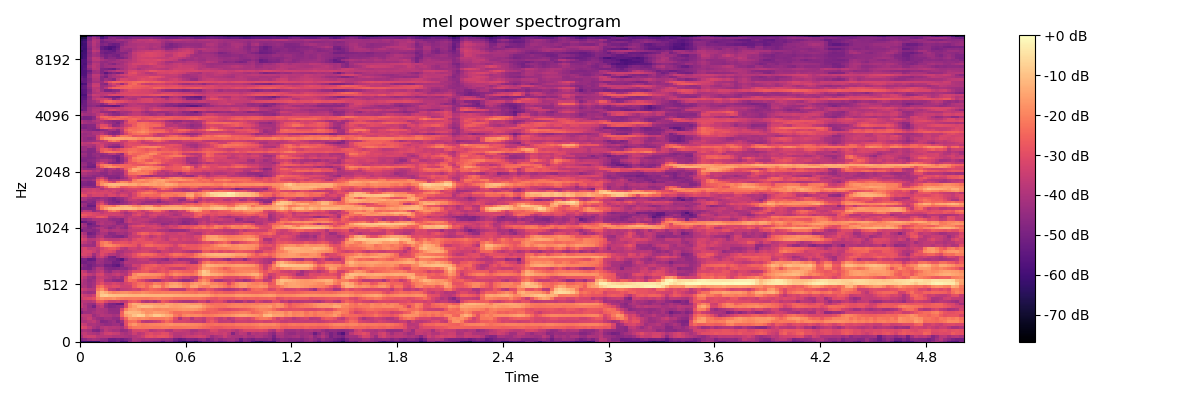

Data behind this chart, as committed beside it:
-6.020391845703125000e+01, -6.133186340332031250e+01, -6.324142456054687500e+01, -6.254325103759765625e+01, -6.291817474365234375e+01, -5.106777191162109375e+01, -4.888407135009765625e+01, -5.577021789550781250e+01, -5.469709014892578125e+01, -5.185242462158203125e+01, -5.855745697021484375e+01, -5.733602142333984375e+01, -4.633826065063476562e+01, -4.127804183959960938e+01, -4.310407257080078125e+01, -4.756460571289062500e+01, -4.858770751953125000e+01, -4.808013153076171875e+01, -5.074188995361328125e+01, -5.119310760498046875e+01, -5.583849334716796875e+01, -4.907429885864257812e+01, -5.009442901611328125e+01, -5.568966674804687500e+01
-4.849847030639648438e+01, -4.575057983398437500e+01, -4.279104614257812500e+01, -4.090122222900390625e+01, -4.224702072143554688e+01, -4.524687957763671875e+01, -4.574929046630859375e+01, -5.174346923828125000e+01, -5.195378112792968750e+01, -5.064686965942382812e+01, -5.195374298095703125e+01, -4.944928741455078125e+01, -4.663491058349609375e+01, -3.949832916259765625e+01, -4.057832336425781250e+01, -4.182049179077148438e+01, -4.093951416015625000e+01, -4.192495727539062500e+01, -4.223191452026367188e+01, -4.310881042480468750e+01, -4.512388610839843750e+01, -4.401026916503906250e+01, -4.487284088134765625e+01, -5.067152404785156250e+01
-4.085607910156250000e+01, -3.510435485839843750e+01, -3.410319900512695312e+01, -3.410327148437500000e+01, -3.807652664184570312e+01, -3.825222778320312500e+01, -3.754724121093750000e+01, -3.790244674682617188e+01, -3.944030761718750000e+01, -3.943866348266601562e+01, -3.952605438232421875e+01, -4.043373870849609375e+01, -4.124439239501953125e+01, -3.881041717529296875e+01, -3.742748641967773438e+01, -3.436520004272460938e+01, -2.944759750366210938e+01, -2.861199188232421875e+01, -3.004267692565917969e+01, -2.879663276672363281e+01, -2.797902870178222656e+01, -2.900144386291503906e+01, -3.288050460815429688e+01, -3.862834930419921875e+01
-3.792629241943359375e+01, -3.604764556884765625e+01, -3.896297836303710938e+01, -4.009713745117187500e+01, -4.163694000244140625e+01, -3.804709625244140625e+01, -3.400427246093750000e+01, -3.318739700317382812e+01, -3.498487854003906250e+01, -3.552673721313476562e+01, -3.981438446044921875e+01, -4.113670730590820312e+01, -3.909877395629882812e+01, -3.429423141479492188e+01, -3.785787963867187500e+01, -3.621421051025390625e+01, -3.175252532958984375e+01, -3.015393447875976562e+01, -3.227919769287109375e+01, -3.150805473327636719e+01, -2.951884460449218750e+01, -3.019174575805664062e+01, -3.498986434936523438e+01, -3.811191558837890625e+01
-4.127780532836914062e+01, -3.985196685791015625e+01, -4.129149246215820312e+01, -4.774627685546875000e+01, -4.861479949951171875e+01, -4.272129058837890625e+01, -3.711234283447265625e+01, -3.935035324096679688e+01, -4.118661117553710938e+01, -4.107031250000000000e+01, -4.491787719726562500e+01, -4.402432250976562500e+01, -3.880823516845703125e+01, -3.222421264648437500e+01, -3.209903335571289062e+01, -3.108654403686523438e+01, -3.286566543579101562e+01, -3.786170578002929688e+01, -3.679246902465820312e+01, -3.505303955078125000e+01, -3.462723541259765625e+01, -3.834735870361328125e+01, -3.912819290161132812e+01, -3.471688079833984375e+01
-3.048005485534667969e+01, -3.188768196105957031e+01, -3.611024093627929688e+01, -4.051665878295898438e+01, -4.319369125366210938e+01, -3.891315460205078125e+01, -3.738260650634765625e+01, -3.858713531494140625e+01, -3.788471221923828125e+01, -3.886511993408203125e+01, -4.115516281127929688e+01, -3.334888458251953125e+01, -2.443777275085449219e+01, -2.205707550048828125e+01, -2.176617431640625000e+01, -2.241108894348144531e+01, -2.196007919311523438e+01, -2.166495895385742188e+01, -2.205993652343750000e+01, -2.200264930725097656e+01, -2.114817619323730469e+01, -2.121980667114257812e+01, -2.197139930725097656e+01, -2.240086936950683594e+01
-3.391089248657226562e+01, -3.597353744506835938e+01, -4.023385620117187500e+01, -3.969719314575195312e+01, -4.146695709228515625e+01, -4.305073547363281250e+01, -4.503194046020507812e+01, -4.460820007324218750e+01, -4.281978988647460938e+01, -4.251668930053710938e+01, -4.663032531738281250e+01, -2.957420730590820312e+01, -1.950671005249023438e+01, -1.695464324951171875e+01, -2.015526390075683594e+01, -2.142313194274902344e+01, -2.078649330139160156e+01, -2.034195327758789062e+01, -1.998019790649414062e+01, -1.972490692138671875e+01, -1.942358207702636719e+01, -1.840867996215820312e+01, -1.763462066650390625e+01, -1.849747467041015625e+01
-4.015917968750000000e+01, -4.041848373413085938e+01, -3.835763549804687500e+01, -3.655656051635742188e+01, -4.103076553344726562e+01, -4.771205139160156250e+01, -4.697281646728515625e+01, -4.445183563232421875e+01, -4.262724304199218750e+01, -4.751044464111328125e+01, -4.344617462158203125e+01, -2.923545265197753906e+01, -2.354426383972167969e+01, -2.290200424194335938e+01, -2.808137321472167969e+01, -3.659594345092773438e+01, -3.822046279907226562e+01, -3.748471069335937500e+01, -3.560124969482421875e+01, -3.382598876953125000e+01, -2.858960914611816406e+01, -2.414370536804199219e+01, -2.692886161804199219e+01, -3.241116333007812500e+01
-4.043356323242187500e+01, -3.754458236694335938e+01, -3.505725097656250000e+01, -4.044503021240234375e+01, -4.339110565185546875e+01, -4.465776824951171875e+01, -4.194073104858398438e+01, -4.210261917114257812e+01, -4.441614913940429688e+01, -4.528423309326171875e+01, -3.359408569335937500e+01, -2.491198730468750000e+01, -1.695637893676757812e+01, -1.770578384399414062e+01, -1.968163681030273438e+01, -1.834013366699218750e+01, -1.974646186828613281e+01, -2.140716171264648438e+01, -2.141219329833984375e+01, -2.182457160949707031e+01, -2.171083450317382812e+01, -2.018441581726074219e+01, -2.264996337890625000e+01, -3.046233749389648438e+01
-3.665838623046875000e+01, -3.676793670654296875e+01, -3.639579010009765625e+01, -4.322038650512695312e+01, -4.068910980224609375e+01, -3.831616210937500000e+01, -3.948422241210937500e+01, -3.950789642333984375e+01, -4.146917724609375000e+01, -4.035007476806640625e+01, -2.543468475341796875e+01, -1.599757480621337891e+01, -1.366840934753417969e+01, -9.743337631225585938e+00, -7.249835968017578125e+00, -8.126966476440429688e+00, -1.452490329742431641e+01, -1.239366912841796875e+01, -8.646766662597656250e+00, -8.502655029296875000e+00, -1.050829315185546875e+01, -1.336931419372558594e+01, -1.480846595764160156e+01, -2.148309326171875000e+01
-4.790368652343750000e+01, -4.317321777343750000e+01, -4.321660995483398438e+01, -4.107719421386718750e+01, -3.887077331542968750e+01, -3.931898498535156250e+01, -4.098289489746093750e+01, -4.386649703979492188e+01, -4.413623428344726562e+01, -4.465721893310546875e+01, -2.609163093566894531e+01, -1.316367530822753906e+01, -1.114338111877441406e+01, -1.158085823059082031e+01, -1.205582427978515625e+01, -1.501370429992675781e+01, -1.790433502197265625e+01, -1.724279212951660156e+01, -1.523654270172119141e+01, -1.563752460479736328e+01, -1.621044158935546875e+01, -1.744097328186035156e+01, -2.079026412963867188e+01, -2.373173904418945312e+01
-4.269119644165039062e+01, -4.010556030273437500e+01, -4.319074249267578125e+01, -4.265452575683593750e+01, -3.911567687988281250e+01, -3.986362457275390625e+01, -4.059921646118164062e+01, -4.475930023193359375e+01, -4.485870742797851562e+01, -4.446893310546875000e+01, -3.185413551330566406e+01, -2.032426643371582031e+01, -1.530676651000976562e+01, -1.444028091430664062e+01, -1.641125106811523438e+01, -1.865928649902343750e+01, -1.771212959289550781e+01, -1.781571197509765625e+01, -1.930382537841796875e+01, -1.957029724121093750e+01, -1.861422729492187500e+01, -1.942444992065429688e+01, -1.841043853759765625e+01, -1.802596664428710938e+01
-3.565334701538085938e+01, -3.910346984863281250e+01, -4.421704864501953125e+01, -4.957257080078125000e+01, -3.867769622802734375e+01, -3.611071014404296875e+01, -4.464477539062500000e+01, -4.776221847534179688e+01, -4.724083709716796875e+01, -4.558168029785156250e+01, -4.342195129394531250e+01, -3.123381805419921875e+01, -1.876268959045410156e+01, -1.531379699707031250e+01, -1.189166355133056641e+01, -1.049429893493652344e+01, -1.057919120788574219e+01, -1.137987709045410156e+01, -1.336632728576660156e+01, -1.385748386383056641e+01, -1.348586559295654297e+01, -1.314919853210449219e+01, -1.500291824340820312e+01, -1.569157123565673828e+01
-3.577133560180664062e+01, -4.023806762695312500e+01, -4.333287048339843750e+01, -4.469536590576171875e+01, -3.501546859741210938e+01, -3.356545639038085938e+01, -4.321752929687500000e+01, -4.845333862304687500e+01, -4.913683319091796875e+01, -5.211148452758789062e+01, -5.307677459716796875e+01, -3.133161544799804688e+01, -1.794622039794921875e+01, -1.331533908843994141e+01, -1.414820861816406250e+01, -1.627367019653320312e+01, -1.589604759216308594e+01, -1.574720001220703125e+01, -1.635427093505859375e+01, -1.662493515014648438e+01, -1.783058357238769531e+01, -1.494438552856445312e+01, -1.527302360534667969e+01, -1.651249313354492188e+01
-3.799131774902343750e+01, -3.804646301269531250e+01, -3.872734832763671875e+01, -3.666064071655273438e+01, -2.719078826904296875e+01, -2.678059577941894531e+01, -3.097181701660156250e+01, -3.517179489135742188e+01, -3.556774902343750000e+01, -3.399267196655273438e+01, -3.714337158203125000e+01, -3.558911132812500000e+01, -2.890092849731445312e+01, -2.691902923583984375e+01, -2.981912231445312500e+01, -3.753254699707031250e+01, -3.975277709960937500e+01, -3.739680862426757812e+01, -4.049201583862304688e+01, -3.540085983276367188e+01, -2.779455757141113281e+01, -3.002998542785644531e+01, -3.428243255615234375e+01, -3.627619171142578125e+01
-3.455683898925781250e+01, -3.213965606689453125e+01, -3.107678031921386719e+01, -2.935009002685546875e+01, -2.003598022460937500e+01, -1.738037109375000000e+01, -1.889787673950195312e+01, -1.889163589477539062e+01, -1.752087974548339844e+01, -1.996813392639160156e+01, -2.095989608764648438e+01, -2.183641433715820312e+01, -2.140555763244628906e+01, -2.127995300292968750e+01, -2.144472503662109375e+01, -2.212504196166992188e+01, -2.233233261108398438e+01, -2.155584335327148438e+01, -2.082783126831054688e+01, -2.038035202026367188e+01, -2.181209754943847656e+01, -2.175527572631835938e+01, -2.193562316894531250e+01, -2.340728759765625000e+01
-3.219172668457031250e+01, -3.505179214477539062e+01, -3.656446838378906250e+01, -3.333565521240234375e+01, -1.653565597534179688e+01, -8.539133071899414062e+00, -7.775550842285156250e+00, -9.592905044555664062e+00, -1.019747924804687500e+01, -1.064871025085449219e+01, -1.059790611267089844e+01, -1.107045555114746094e+01, -1.152690887451171875e+01, -1.196253013610839844e+01, -1.193797683715820312e+01, -1.132674407958984375e+01, -1.180999374389648438e+01, -1.224834823608398438e+01, -1.218940258026123047e+01, -1.209312057495117188e+01, -1.228974246978759766e+01, -1.254914760589599609e+01, -1.258157920837402344e+01, -1.301906585693359375e+01
-3.811998748779296875e+01, -4.118817138671875000e+01, -4.324277877807617188e+01, -4.217887496948242188e+01, -1.634578132629394531e+01, -1.050296592712402344e+01, -1.335071468353271484e+01, -1.758827590942382812e+01, -1.991285896301269531e+01, -1.905533599853515625e+01, -1.802577590942382812e+01, -1.792490386962890625e+01, -1.904382324218750000e+01, -2.014979934692382812e+01, -2.001070022583007812e+01, -1.843152618408203125e+01, -1.929077339172363281e+01, -2.069839859008789062e+01, -2.115514755249023438e+01, -2.111536026000976562e+01, -2.041680717468261719e+01, -2.084226226806640625e+01, -2.052510070800781250e+01, -2.057516670227050781e+01
-3.371991348266601562e+01, -3.629760360717773438e+01, -3.846438217163085938e+01, -3.851726913452148438e+01, -2.171367073059082031e+01, -1.802243995666503906e+01, -2.518172264099121094e+01, -3.536814880371093750e+01, -3.643054580688476562e+01, -4.045710372924804688e+01, -3.680972290039062500e+01, -3.617229461669921875e+01, -3.536686706542968750e+01, -3.300005722045898438e+01, -3.436803054809570312e+01, -2.926020050048828125e+01, -2.739501190185546875e+01, -2.461812210083007812e+01, -2.572911453247070312e+01, -2.685070419311523438e+01, -2.956861877441406250e+01, -3.033594894409179688e+01, -3.617652893066406250e+01, -3.657360076904296875e+01
-4.028963088989257812e+01, -3.978115081787109375e+01, -4.395396423339843750e+01, -4.108199310302734375e+01, -2.561816406250000000e+01, -2.308082199096679688e+01, -2.891864776611328125e+01, -3.125123977661132812e+01, -2.978761863708496094e+01, -3.028246879577636719e+01, -3.415953826904296875e+01, -3.401406478881835938e+01, -3.373841857910156250e+01, -2.669417381286621094e+01, -2.248952102661132812e+01, -2.101568984985351562e+01, -2.530904006958007812e+01, -2.050561714172363281e+01, -1.517931175231933594e+01, -1.614548110961914062e+01, -2.274280166625976562e+01, -1.775494575500488281e+01, -1.419304752349853516e+01, -1.350058460235595703e+01
-3.897643280029296875e+01, -4.088973999023437500e+01, -4.351647567749023438e+01, -4.168458557128906250e+01, -3.302762985229492188e+01, -2.961533355712890625e+01, -3.434498977661132812e+01, -3.420505523681640625e+01, -3.196637153625488281e+01, -3.344351196289062500e+01, -3.594408035278320312e+01, -3.298627853393554688e+01, -3.097591781616210938e+01, -2.664595031738281250e+01, -2.351856803894042969e+01, -2.282077217102050781e+01, -2.563896942138671875e+01, -2.493635559082031250e+01, -2.044816207885742188e+01, -2.168004989624023438e+01, -2.412218093872070312e+01, -2.003838348388671875e+01, -1.642740821838378906e+01, -1.555810546875000000e+01
-3.698376083374023438e+01, -4.088936996459960938e+01, -4.491764068603515625e+01, -4.230606842041015625e+01, -3.450801849365234375e+01, -3.318521881103515625e+01, -4.148114776611328125e+01, -4.185160827636718750e+01, -4.538253021240234375e+01, -4.648934173583984375e+01, -4.513197326660156250e+01, -2.929856491088867188e+01, -2.285820388793945312e+01, -2.456272125244140625e+01, -2.997631835937500000e+01, -3.243782424926757812e+01, -3.729404449462890625e+01, -4.040800094604492188e+01, -4.326041412353515625e+01, -4.222853088378906250e+01, -3.628460311889648438e+01, -3.404420852661132812e+01, -3.618695068359375000e+01, -3.753183746337890625e+01
-3.487899017333984375e+01, -3.835196685791015625e+01, -4.346171188354492188e+01, -4.498958206176757812e+01, -3.576540756225585938e+01, -3.529141998291015625e+01, -3.744033432006835938e+01, -3.957805633544921875e+01, -4.194141387939453125e+01, -3.966207122802734375e+01, -4.324617004394531250e+01, -3.069157409667968750e+01, -2.086774635314941406e+01, -1.807896041870117188e+01, -2.011412048339843750e+01, -2.131760406494140625e+01, -2.224400901794433594e+01, -2.208427429199218750e+01, -2.195853424072265625e+01, -2.381014251708984375e+01, -2.648643112182617188e+01, -3.076282310485839844e+01, -3.301131057739257812e+01, -2.854219245910644531e+01
-3.343309402465820312e+01, -3.268114471435546875e+01, -3.665253448486328125e+01, -3.898749923706054688e+01, -3.277002716064453125e+01, -3.162460327148437500e+01, -3.830558013916015625e+01, -3.899068832397460938e+01, -3.635230255126953125e+01, -3.451653671264648438e+01, -3.752521133422851562e+01, -3.906380844116210938e+01, -3.137342453002929688e+01, -1.945441818237304688e+01, -1.643878173828125000e+01, -1.612902832031250000e+01, -1.670058250427246094e+01, -1.767103958129882812e+01, -1.786145782470703125e+01, -1.833150863647460938e+01, -2.098974990844726562e+01, -2.564312744140625000e+01, -2.171806335449218750e+01, -1.857648086547851562e+01
-3.429162597656250000e+01, -3.690298080444335938e+01, -4.379851531982421875e+01, -4.174893951416015625e+01, -3.755778503417968750e+01, -3.584596252441406250e+01, -4.260293579101562500e+01, -4.500342941284179688e+01, -4.007114028930664062e+01, -3.945084381103515625e+01, -4.126578903198242188e+01, -4.001671218872070312e+01, -3.501168060302734375e+01, -2.957695007324218750e+01, -2.925542831420898438e+01, -2.749061965942382812e+01, -2.720540809631347656e+01, -3.082334518432617188e+01, -3.136713218688964844e+01, -2.923811340332031250e+01, -2.785347366333007812e+01, -2.942951965332031250e+01, -2.548689651489257812e+01, -2.334111213684082031e+01
-4.859521484375000000e+01, -4.934564971923828125e+01, -5.010349655151367188e+01, -4.447298431396484375e+01, -3.831307983398437500e+01, -3.949914550781250000e+01, -4.609241867065429688e+01, -4.790498352050781250e+01, -4.818848037719726562e+01, -4.726482391357421875e+01, -4.562992095947265625e+01, -4.619248199462890625e+01, -4.183228302001953125e+01, -3.914920425415039062e+01, -3.336795425415039062e+01, -2.815236091613769531e+01, -2.600960350036621094e+01, -2.776275634765625000e+01, -2.886924171447753906e+01, -3.031682395935058594e+01, -2.876410484313964844e+01, -3.116124916076660156e+01, -3.414907455444335938e+01, -3.451109695434570312e+01
-4.437452697753906250e+01, -4.827774810791015625e+01, -5.108393096923828125e+01, -4.840793609619140625e+01, -4.580550384521484375e+01, -4.498065948486328125e+01, -5.020950317382812500e+01, -5.010898590087890625e+01, -5.319548034667968750e+01, -5.494628906250000000e+01, -4.848150634765625000e+01, -4.145084381103515625e+01, -4.027373504638671875e+01, -3.385692596435546875e+01, -3.451373672485351562e+01, -2.962388992309570312e+01, -2.711294746398925781e+01, -2.696247673034667969e+01, -2.557174110412597656e+01, -2.817424011230468750e+01, -3.028261756896972656e+01, -2.853086471557617188e+01, -2.774218750000000000e+01, -2.647786712646484375e+01
-5.043935012817382812e+01, -5.114149475097656250e+01, -4.938232421875000000e+01, -4.823339843750000000e+01, -4.212467193603515625e+01, -4.338231277465820312e+01, -4.637572479248046875e+01, -4.639251708984375000e+01, -5.076347351074218750e+01, -5.067025756835937500e+01, -4.580329513549804688e+01, -3.849419403076171875e+01, -3.889568328857421875e+01, -3.842150115966796875e+01, -3.784601974487304688e+01, -3.759244155883789062e+01, -3.790605926513671875e+01, -3.594129180908203125e+01, -3.652432250976562500e+01, -4.046179962158203125e+01, -3.806273269653320312e+01, -3.786452102661132812e+01, -3.775109100341796875e+01, -3.470029449462890625e+01
-5.024872589111328125e+01, -4.896783065795898438e+01, -5.386449432373046875e+01, -5.279853820800781250e+01, -4.249877166748046875e+01, -4.210656738281250000e+01, -4.614728164672851562e+01, -4.837282562255859375e+01, -4.876803588867187500e+01, -5.220748901367187500e+01, -5.625177764892578125e+01, -4.487011718750000000e+01, -3.907459640502929688e+01, -3.891481018066406250e+01, -3.684407043457031250e+01, -3.543110656738281250e+01, -3.585716247558593750e+01, -3.977616119384765625e+01, -4.071068572998046875e+01, -4.122205352783203125e+01, -4.359194946289062500e+01, -4.560766601562500000e+01, -3.869992065429687500e+01, -3.969399642944335938e+01
-3.821939849853515625e+01, -3.596545028686523438e+01, -3.893947982788085938e+01, -4.673674774169921875e+01, -3.632894897460937500e+01, -3.391312408447265625e+01, -4.054557800292968750e+01, -4.943784332275390625e+01, -5.075194931030273438e+01, -4.247494125366210938e+01, -3.837170028686523438e+01, -3.765316009521484375e+01, -3.495132446289062500e+01, -3.025622749328613281e+01, -2.799198341369628906e+01, -2.802761077880859375e+01, -2.997118949890136719e+01, -2.780803680419921875e+01, -2.887767028808593750e+01, -2.965762710571289062e+01, -2.925678634643554688e+01, -3.151266288757324219e+01, -2.989072227478027344e+01, -2.664729118347167969e+01
-3.161402130126953125e+01, -3.219200515747070312e+01, -3.400551605224609375e+01, -4.252416229248046875e+01, -3.642107009887695312e+01, -3.044970512390136719e+01, -3.384410095214843750e+01, -3.809006500244140625e+01, -3.844635772705078125e+01, -4.115623855590820312e+01, -3.854975128173828125e+01, -3.516197967529296875e+01, -3.336545944213867188e+01, -2.981894302368164062e+01, -2.545494842529296875e+01, -2.296843147277832031e+01, -2.337697410583496094e+01, -2.370648193359375000e+01, -2.596056938171386719e+01, -2.927106285095214844e+01, -3.147929000854492188e+01, -2.960618400573730469e+01, -2.545470046997070312e+01, -2.277235412597656250e+01
-3.404676437377929688e+01, -3.165552330017089844e+01, -3.202994918823242188e+01, -3.477611923217773438e+01, -3.788683700561523438e+01, -3.063091850280761719e+01, -3.018993377685546875e+01, -3.059394264221191406e+01, -3.281234741210937500e+01, -4.086513900756835938e+01, -4.089305496215820312e+01, -3.803020477294921875e+01, -3.778128814697265625e+01, -3.488681793212890625e+01, -3.374839782714843750e+01, -3.257316207885742188e+01, -3.227502441406250000e+01, -3.451948165893554688e+01, -3.623705673217773438e+01, -3.917121887207031250e+01, -3.434567642211914062e+01, -3.423514556884765625e+01, -3.628816223144531250e+01, -3.408000564575195312e+01
-3.385701370239257812e+01, -3.198254013061523438e+01, -3.589098358154296875e+01, -3.502212524414062500e+01, -3.631622695922851562e+01, -3.288481903076171875e+01, -2.997572326660156250e+01, -2.703037261962890625e+01, -2.716324424743652344e+01, -3.068124389648437500e+01, -3.690050125122070312e+01, -3.880415344238281250e+01, -3.374477005004882812e+01, -3.353007125854492188e+01, -3.573264312744140625e+01, -3.326863479614257812e+01, -3.271501922607421875e+01, -3.271017456054687500e+01, -3.308844757080078125e+01, -2.951873207092285156e+01, -2.910348701477050781e+01, -3.270306396484375000e+01, -3.579286956787109375e+01, -3.408488082885742188e+01
-4.060137557983398438e+01, -4.172985076904296875e+01, -4.261575317382812500e+01, -4.341350555419921875e+01, -3.197518920898437500e+01, -2.230388832092285156e+01, -1.844205093383789062e+01, -1.858306694030761719e+01, -2.051511955261230469e+01, -2.255808830261230469e+01, -2.526813697814941406e+01, -2.629426193237304688e+01, -2.672923469543457031e+01, -2.817273139953613281e+01, -3.334267425537109375e+01, -2.785487747192382812e+01, -2.422448348999023438e+01, -2.371335983276367188e+01, -2.627370262145996094e+01, -2.631527328491210938e+01, -2.700520324707031250e+01, -2.773485374450683594e+01, -2.954246139526367188e+01, -3.310813140869140625e+01
-3.490377807617187500e+01, -3.698744583129882812e+01, -4.026626968383789062e+01, -4.344412231445312500e+01, -3.098987770080566406e+01, -2.204962730407714844e+01, -1.991948509216308594e+01, -2.336652374267578125e+01, -2.994775772094726562e+01, -2.926537132263183594e+01, -2.850918006896972656e+01, -2.891804885864257812e+01, -3.103341293334960938e+01, -2.843866729736328125e+01, -2.994128227233886719e+01, -2.875913619995117188e+01, -2.796296501159667969e+01, -2.771704483032226562e+01, -3.034846115112304688e+01, -3.262528228759765625e+01, -3.238598632812500000e+01, -3.242102432250976562e+01, -3.443729400634765625e+01, -3.534797286987304688e+01
-3.145828437805175781e+01, -3.358297729492187500e+01, -3.882053375244140625e+01, -3.806838989257812500e+01, -3.499119567871093750e+01, -3.191260337829589844e+01, -3.597127532958984375e+01, -3.695866012573242188e+01, -3.739538574218750000e+01, -3.717205047607421875e+01, -3.489330291748046875e+01, -3.385062026977539062e+01, -3.642864227294921875e+01, -3.145270919799804688e+01, -2.862170600891113281e+01, -2.946840286254882812e+01, -3.198517227172851562e+01, -3.311509323120117188e+01, -3.140917587280273438e+01, -3.143690872192382812e+01, -3.396834564208984375e+01, -3.709400177001953125e+01, -3.222180557250976562e+01, -3.094500541687011719e+01
-3.474897003173828125e+01, -3.777595520019531250e+01, -4.695595550537109375e+01, -4.639871215820312500e+01, -3.905334091186523438e+01, -3.782331848144531250e+01, -4.434037399291992188e+01, -4.444304656982421875e+01, -4.666139221191406250e+01, -4.754404449462890625e+01, -4.850048828125000000e+01, -4.463928222656250000e+01, -3.732657623291015625e+01, -3.524240875244140625e+01, -3.450266265869140625e+01, -3.047637557983398438e+01, -3.293558502197265625e+01, -3.764105224609375000e+01, -3.493922424316406250e+01, -3.216514205932617188e+01, -3.513167572021484375e+01, -3.681802368164062500e+01, -3.408858871459960938e+01, -3.437685775756835938e+01
-3.734619903564453125e+01, -4.091773223876953125e+01, -5.121040344238281250e+01, -4.942166900634765625e+01, -4.290256500244140625e+01, -4.014813995361328125e+01, -4.108876037597656250e+01, -4.647100448608398438e+01, -4.586681365966796875e+01, -4.224981689453125000e+01, -4.142058944702148438e+01, -4.307824707031250000e+01, -3.929926300048828125e+01, -3.348633956909179688e+01, -2.757838249206542969e+01, -2.464951896667480469e+01, -2.602348899841308594e+01, -2.993769836425781250e+01, -2.861908149719238281e+01, -2.761515998840332031e+01, -3.092908477783203125e+01, -3.467809295654296875e+01, -3.509151458740234375e+01, -3.480961990356445312e+01
-5.107489776611328125e+01, -4.622640991210937500e+01, -4.621785736083984375e+01, -4.745502471923828125e+01, -4.550269317626953125e+01, -3.807211303710937500e+01, -3.702686309814453125e+01, -4.049743270874023438e+01, -3.895666503906250000e+01, -3.849690246582031250e+01, -3.996076583862304688e+01, -4.078920745849609375e+01, -3.632208251953125000e+01, -3.602033615112304688e+01, -3.621902465820312500e+01, -3.535251235961914062e+01, -3.506285095214843750e+01, -3.532741546630859375e+01, -3.593221664428710938e+01, -3.901382446289062500e+01, -3.950977706909179688e+01, -4.072334289550781250e+01, -4.426905822753906250e+01, -4.360428237915039062e+01
-4.311478805541992188e+01, -4.554907226562500000e+01, -4.829588317871093750e+01, -4.479219818115234375e+01, -4.057202911376953125e+01, -3.894079589843750000e+01, -4.204970932006835938e+01, -4.661347198486328125e+01, -4.366065216064453125e+01, -3.993030929565429688e+01, -4.389723968505859375e+01, -4.575865554809570312e+01, -3.785223770141601562e+01, -3.430459213256835938e+01, -3.373325347900390625e+01, -3.660546875000000000e+01, -3.480944061279296875e+01, -3.352528381347656250e+01, -3.172659111022949219e+01, -3.230083465576171875e+01, -3.452009201049804688e+01, -3.683879852294921875e+01, -3.402994537353515625e+01, -3.232365417480468750e+01
-4.024251556396484375e+01, -4.217581939697265625e+01, -4.913142395019531250e+01, -4.851927185058593750e+01, -4.750551605224609375e+01, -4.232556152343750000e+01, -4.126490783691406250e+01, -4.316070938110351562e+01, -4.448608398437500000e+01, -4.115279388427734375e+01, -4.157619476318359375e+01, -4.527048492431640625e+01, -3.478797912597656250e+01, -3.123316001892089844e+01, -3.002628326416015625e+01, -2.934437751770019531e+01, -3.317868041992187500e+01, -3.217908859252929688e+01, -3.216534423828125000e+01, -3.461170959472656250e+01, -3.835808181762695312e+01, -3.620863342285156250e+01, -3.278203964233398438e+01, -3.484352493286132812e+01
-3.997569274902343750e+01, -4.396510314941406250e+01, -5.337619018554687500e+01, -4.940394592285156250e+01, -4.003565597534179688e+01, -3.789626312255859375e+01, -4.107042312622070312e+01, -4.015902709960937500e+01, -4.151789093017578125e+01, -4.638293457031250000e+01, -4.508784484863281250e+01, -4.419544219970703125e+01, -3.960138702392578125e+01, -3.819705581665039062e+01, -3.690534210205078125e+01, -3.484184646606445312e+01, -3.640427780151367188e+01, -3.869172668457031250e+01, -3.686530685424804688e+01, -3.971748352050781250e+01, -4.518193054199218750e+01, -4.423860168457031250e+01, -4.125541305541992188e+01, -4.065658950805664062e+01
-5.524919891357421875e+01, -5.298290634155273438e+01, -4.864924621582031250e+01, -4.793150329589843750e+01, -4.162841033935546875e+01, -3.911922073364257812e+01, -4.101621627807617188e+01, -4.084261322021484375e+01, -4.239488983154296875e+01, -4.709338760375976562e+01, -4.803404998779296875e+01, -3.852346420288085938e+01, -3.395202255249023438e+01, -3.646159744262695312e+01, -3.677427291870117188e+01, -3.823410415649414062e+01, -3.930093383789062500e+01, -4.217358016967773438e+01, -4.238016510009765625e+01, -4.251641845703125000e+01, -4.216184616088867188e+01, -4.213365173339843750e+01, -4.324383544921875000e+01, -4.163903045654296875e+01
-4.452952957153320312e+01, -4.599785614013671875e+01, -4.383473205566406250e+01, -4.027275085449218750e+01, -3.975197219848632812e+01, -3.999060058593750000e+01, -3.971212005615234375e+01, -4.354098510742187500e+01, -4.532627105712890625e+01, -4.502091217041015625e+01, -4.768985748291015625e+01, -3.955443191528320312e+01, -3.482829284667968750e+01, -3.820288085937500000e+01, -3.685606765747070312e+01, -3.607934570312500000e+01, -3.680974197387695312e+01, -3.916790771484375000e+01, -4.099163818359375000e+01, -4.226100158691406250e+01, -4.117089080810546875e+01, -4.120497131347656250e+01, -4.095892333984375000e+01, -3.997986602783203125e+01
-3.018925285339355469e+01, -3.129026794433593750e+01, -3.352799224853515625e+01, -3.249747085571289062e+01, -2.807689094543457031e+01, -2.711611366271972656e+01, -2.981688499450683594e+01, -3.934698486328125000e+01, -3.992362976074218750e+01, -3.787059783935546875e+01, -3.821730804443359375e+01, -3.981644058227539062e+01, -3.654357910156250000e+01, -3.531663513183593750e+01, -3.594618225097656250e+01, -3.935232162475585938e+01, -3.959647369384765625e+01, -3.534378814697265625e+01, -3.530951690673828125e+01, -4.032412338256835938e+01, -4.001548004150390625e+01, -3.860578155517578125e+01, -3.700912857055664062e+01, -3.609143066406250000e+01
-2.615590476989746094e+01, -2.778849792480468750e+01, -2.999316406250000000e+01, -3.143518257141113281e+01, -3.269399642944335938e+01, -3.241462707519531250e+01, -3.179304313659667969e+01, -3.346884536743164062e+01, -3.299710845947265625e+01, -3.330725097656250000e+01, -3.462734985351562500e+01, -3.858889770507812500e+01, -3.848187637329101562e+01, -3.168804550170898438e+01, -2.944871902465820312e+01, -3.462611389160156250e+01, -3.660414886474609375e+01, -3.298048019409179688e+01, -3.140326690673828125e+01, -3.398102951049804688e+01, -3.630047988891601562e+01, -3.464139175415039062e+01, -3.781171035766601562e+01, -4.085794830322265625e+01
-3.180791664123535156e+01, -3.076402473449707031e+01, -3.088288879394531250e+01, -3.211597061157226562e+01, -3.324647903442382812e+01, -3.633208084106445312e+01, -3.383352661132812500e+01, -3.292304992675781250e+01, -3.381624984741210938e+01, -3.352143096923828125e+01, -3.756838226318359375e+01, -4.192809677124023438e+01, -3.902361297607421875e+01, -3.451753997802734375e+01, -3.136840248107910156e+01, -3.284988021850585938e+01, -3.763785552978515625e+01, -3.547193908691406250e+01, -3.322258758544921875e+01, -3.180542945861816406e+01, -3.419745254516601562e+01, -3.551733398437500000e+01, -3.741905212402343750e+01, -3.894231414794921875e+01
-4.144570159912109375e+01, -3.701614761352539062e+01, -3.851427459716796875e+01, -4.560172271728515625e+01, -4.087622070312500000e+01, -3.770979690551757812e+01, -3.299982452392578125e+01, -2.351456451416015625e+01, -2.060044670104980469e+01, -2.469098854064941406e+01, -3.284577560424804688e+01, -3.517145919799804688e+01, -2.926425552368164062e+01, -2.789417839050292969e+01, -3.151799964904785156e+01, -3.555723190307617188e+01, -3.185212135314941406e+01, -2.728013229370117188e+01, -2.319512939453125000e+01, -2.326125335693359375e+01, -2.889590454101562500e+01, -3.378988265991210938e+01, -4.054850769042968750e+01, -3.831648254394531250e+01
-4.790317535400390625e+01, -4.749816131591796875e+01, -4.851348114013671875e+01, -4.715345001220703125e+01, -3.214018249511718750e+01, -2.085392761230468750e+01, -1.575075435638427734e+01, -1.195717144012451172e+01, -1.063659477233886719e+01, -1.025787353515625000e+01, -1.080089378356933594e+01, -1.039016151428222656e+01, -1.000485610961914062e+01, -1.139744758605957031e+01, -1.354518318176269531e+01, -1.272458362579345703e+01, -1.058572006225585938e+01, -1.032229423522949219e+01, -1.218387222290039062e+01, -1.306197929382324219e+01, -1.242659473419189453e+01, -1.243182086944580078e+01, -1.244228839874267578e+01, -1.208576679229736328e+01
-4.104457855224609375e+01, -4.486971282958984375e+01, -5.252942657470703125e+01, -5.212229919433593750e+01, -2.999801635742187500e+01, -2.149489593505859375e+01, -2.039243888854980469e+01, -2.082119369506835938e+01, -2.299103546142578125e+01, -1.760052108764648438e+01, -1.412139701843261719e+01, -1.339287757873535156e+01, -1.549567794799804688e+01, -1.933309936523437500e+01, -2.074195671081542969e+01, -1.739625930786132812e+01, -1.590514755249023438e+01, -1.696383476257324219e+01, -2.303240966796875000e+01, -2.511534690856933594e+01, -2.003063774108886719e+01, -1.820954513549804688e+01, -1.678651237487792969e+01, -1.636371994018554688e+01
-4.262974929809570312e+01, -4.381231689453125000e+01, -4.948295974731445312e+01, -4.841242218017578125e+01, -3.375770568847656250e+01, -2.977028656005859375e+01, -3.768613052368164062e+01, -4.534143829345703125e+01, -4.617992401123046875e+01, -4.544628143310546875e+01, -4.365323638916015625e+01, -4.183924102783203125e+01, -3.888098144531250000e+01, -3.548157501220703125e+01, -3.991278839111328125e+01, -4.277713012695312500e+01, -4.032259368896484375e+01, -4.103239059448242188e+01, -3.957379913330078125e+01, -3.829446792602539062e+01, -3.835890197753906250e+01, -3.931932830810546875e+01, -3.703329849243164062e+01, -3.500282669067382812e+01
-4.845521545410156250e+01, -4.768544006347656250e+01, -4.605390167236328125e+01, -4.842710876464843750e+01, -3.752277755737304688e+01, -3.425808715820312500e+01, -4.210687637329101562e+01, -4.614998626708984375e+01, -4.812568664550781250e+01, -5.088053894042968750e+01, -4.618338775634765625e+01, -4.385375976562500000e+01, -4.038208007812500000e+01, -3.812493133544921875e+01, -3.753204727172851562e+01, -4.134366989135742188e+01, -4.404911804199218750e+01, -4.388597106933593750e+01, -4.347206497192382812e+01, -4.717200088500976562e+01, -4.267622756958007812e+01, -4.107994079589843750e+01, -3.839701843261718750e+01, -3.896675109863281250e+01
-3.957505416870117188e+01, -4.141046905517578125e+01, -4.541527938842773438e+01, -4.576638412475585938e+01, -4.255603790283203125e+01, -4.057554244995117188e+01, -4.405124282836914062e+01, -4.718538665771484375e+01, -4.983032989501953125e+01, -4.711626434326171875e+01, -4.571315765380859375e+01, -4.078433990478515625e+01, -3.550268173217773438e+01, -3.566348648071289062e+01, -3.837569808959960938e+01, -3.719889450073242188e+01, -3.959827423095703125e+01, -3.928765869140625000e+01, -3.969542312622070312e+01, -4.360192871093750000e+01, -3.613632202148437500e+01, -3.445688247680664062e+01, -3.616329574584960938e+01, -3.807661437988281250e+01
-4.047137832641601562e+01, -4.010043334960937500e+01, -4.219070434570312500e+01, -4.490833663940429688e+01, -4.567884063720703125e+01, -4.298904037475585938e+01, -4.332626342773437500e+01, -4.652049636840820312e+01, -4.895166015625000000e+01, -4.488416671752929688e+01, -4.355410385131835938e+01, -3.997896575927734375e+01, -3.558585357666015625e+01, -3.074674606323242188e+01, -3.068164825439453125e+01, -3.137978935241699219e+01, -3.562984848022460938e+01, -3.133552169799804688e+01, -3.038840103149414062e+01, -3.305002212524414062e+01, -2.863552093505859375e+01, -2.770562934875488281e+01, -3.534047317504882812e+01, -3.805810546875000000e+01
-2.732489395141601562e+01, -2.945607185363769531e+01, -3.559616851806640625e+01, -3.260638809204101562e+01, -3.256347656250000000e+01, -3.230932235717773438e+01, -3.560489654541015625e+01, -3.141270256042480469e+01, -3.154807281494140625e+01, -3.507157897949218750e+01, -3.139854431152343750e+01, -3.265349578857421875e+01, -3.716827011108398438e+01, -3.235885620117187500e+01, -2.610093498229980469e+01, -2.386500167846679688e+01, -2.468608856201171875e+01, -2.417870903015136719e+01, -2.547089576721191406e+01, -2.487668991088867188e+01, -2.028730392456054688e+01, -2.105389022827148438e+01, -2.161075592041015625e+01, -2.314788436889648438e+01
-3.204992294311523438e+01, -3.365451431274414062e+01, -3.218533706665039062e+01, -3.067153739929199219e+01, -3.196552467346191406e+01, -3.125735092163085938e+01, -3.217353820800781250e+01, -3.157450675964355469e+01, -3.433615112304687500e+01, -3.771260070800781250e+01, -3.454826354980468750e+01, -3.518771743774414062e+01, -3.649939346313476562e+01, -3.132957458496093750e+01, -2.606627082824707031e+01, -2.174658393859863281e+01, -2.033817291259765625e+01, -2.115684890747070312e+01, -2.322300720214843750e+01, -2.630340194702148438e+01, -2.348751831054687500e+01, -2.217203903198242188e+01, -2.202587509155273438e+01, -2.092006683349609375e+01
-3.623553466796875000e+01, -3.547104644775390625e+01, -3.430930328369140625e+01, -3.276953125000000000e+01, -3.444818878173828125e+01, -3.342913436889648438e+01, -3.230486297607421875e+01, -3.458078765869140625e+01, -3.217306137084960938e+01, -3.501972198486328125e+01, -3.934028625488281250e+01, -3.631754684448242188e+01, -3.448994445800781250e+01, -3.452255249023437500e+01, -3.048120498657226562e+01, -2.970774650573730469e+01, -2.784958267211914062e+01, -2.569681930541992188e+01, -2.839980316162109375e+01, -3.332976150512695312e+01, -3.322350311279296875e+01, -3.304424285888671875e+01, -3.396266555786132812e+01, -3.675723266601562500e+01
-3.676290130615234375e+01, -3.465171813964843750e+01, -3.518510055541992188e+01, -3.388530731201171875e+01, -3.484609985351562500e+01, -3.976700210571289062e+01, -3.592105865478515625e+01, -3.444264984130859375e+01, -3.373245620727539062e+01, -3.433468627929687500e+01, -3.560898590087890625e+01, -3.336252593994140625e+01, -3.269741058349609375e+01, -3.183034515380859375e+01, -3.184920692443847656e+01, -3.351137161254882812e+01, -3.569548034667968750e+01, -3.349205398559570312e+01, -3.591487884521484375e+01, -2.984571647644042969e+01, -2.337515640258789062e+01, -2.632772827148437500e+01, -2.964222717285156250e+01, -3.493190002441406250e+01
-4.667787933349609375e+01, -4.480437469482421875e+01, -4.571187591552734375e+01, -4.687495422363281250e+01, -4.032026672363281250e+01, -3.397438049316406250e+01, -2.554709434509277344e+01, -1.758995819091796875e+01, -1.560384368896484375e+01, -1.936594390869140625e+01, -2.702634811401367188e+01, -2.651048278808593750e+01, -2.457699394226074219e+01, -2.360962295532226562e+01, -2.575879096984863281e+01, -2.711396789550781250e+01, -2.707078170776367188e+01, -2.451401138305664062e+01, -2.174821472167968750e+01, -2.077342796325683594e+01, -1.989532661437988281e+01, -1.866170120239257812e+01, -2.084068298339843750e+01, -2.200873374938964844e+01
-4.866368484497070312e+01, -4.874814224243164062e+01, -4.977219390869140625e+01, -4.882977294921875000e+01, -2.753110504150390625e+01, -1.799738311767578125e+01, -1.438760375976562500e+01, -1.185189819335937500e+01, -1.123347282409667969e+01, -1.155754280090332031e+01, -1.172288703918457031e+01, -1.254971694946289062e+01, -1.430782222747802734e+01, -1.392548465728759766e+01, -1.657671165466308594e+01, -1.523709201812744141e+01, -1.411171340942382812e+01, -1.559318161010742188e+01, -1.493770122528076172e+01, -1.638158988952636719e+01, -1.539002323150634766e+01, -1.314377021789550781e+01, -1.357555198669433594e+01, -1.575430870056152344e+01
-4.838796997070312500e+01, -4.747673034667968750e+01, -4.931298828125000000e+01, -4.790699005126953125e+01, -2.614889335632324219e+01, -1.996425247192382812e+01, -2.275549316406250000e+01, -2.890123558044433594e+01, -3.305177688598632812e+01, -2.389031600952148438e+01, -1.900792121887207031e+01, -1.984620285034179688e+01, -2.407725906372070312e+01, -1.921772003173828125e+01, -1.937747383117675781e+01, -2.086315155029296875e+01, -1.955025291442871094e+01, -1.729885292053222656e+01, -1.506975364685058594e+01, -1.636447525024414062e+01, -1.541733932495117188e+01, -1.922111129760742188e+01, -2.201104545593261719e+01, -2.221656227111816406e+01
... 67 more rows
